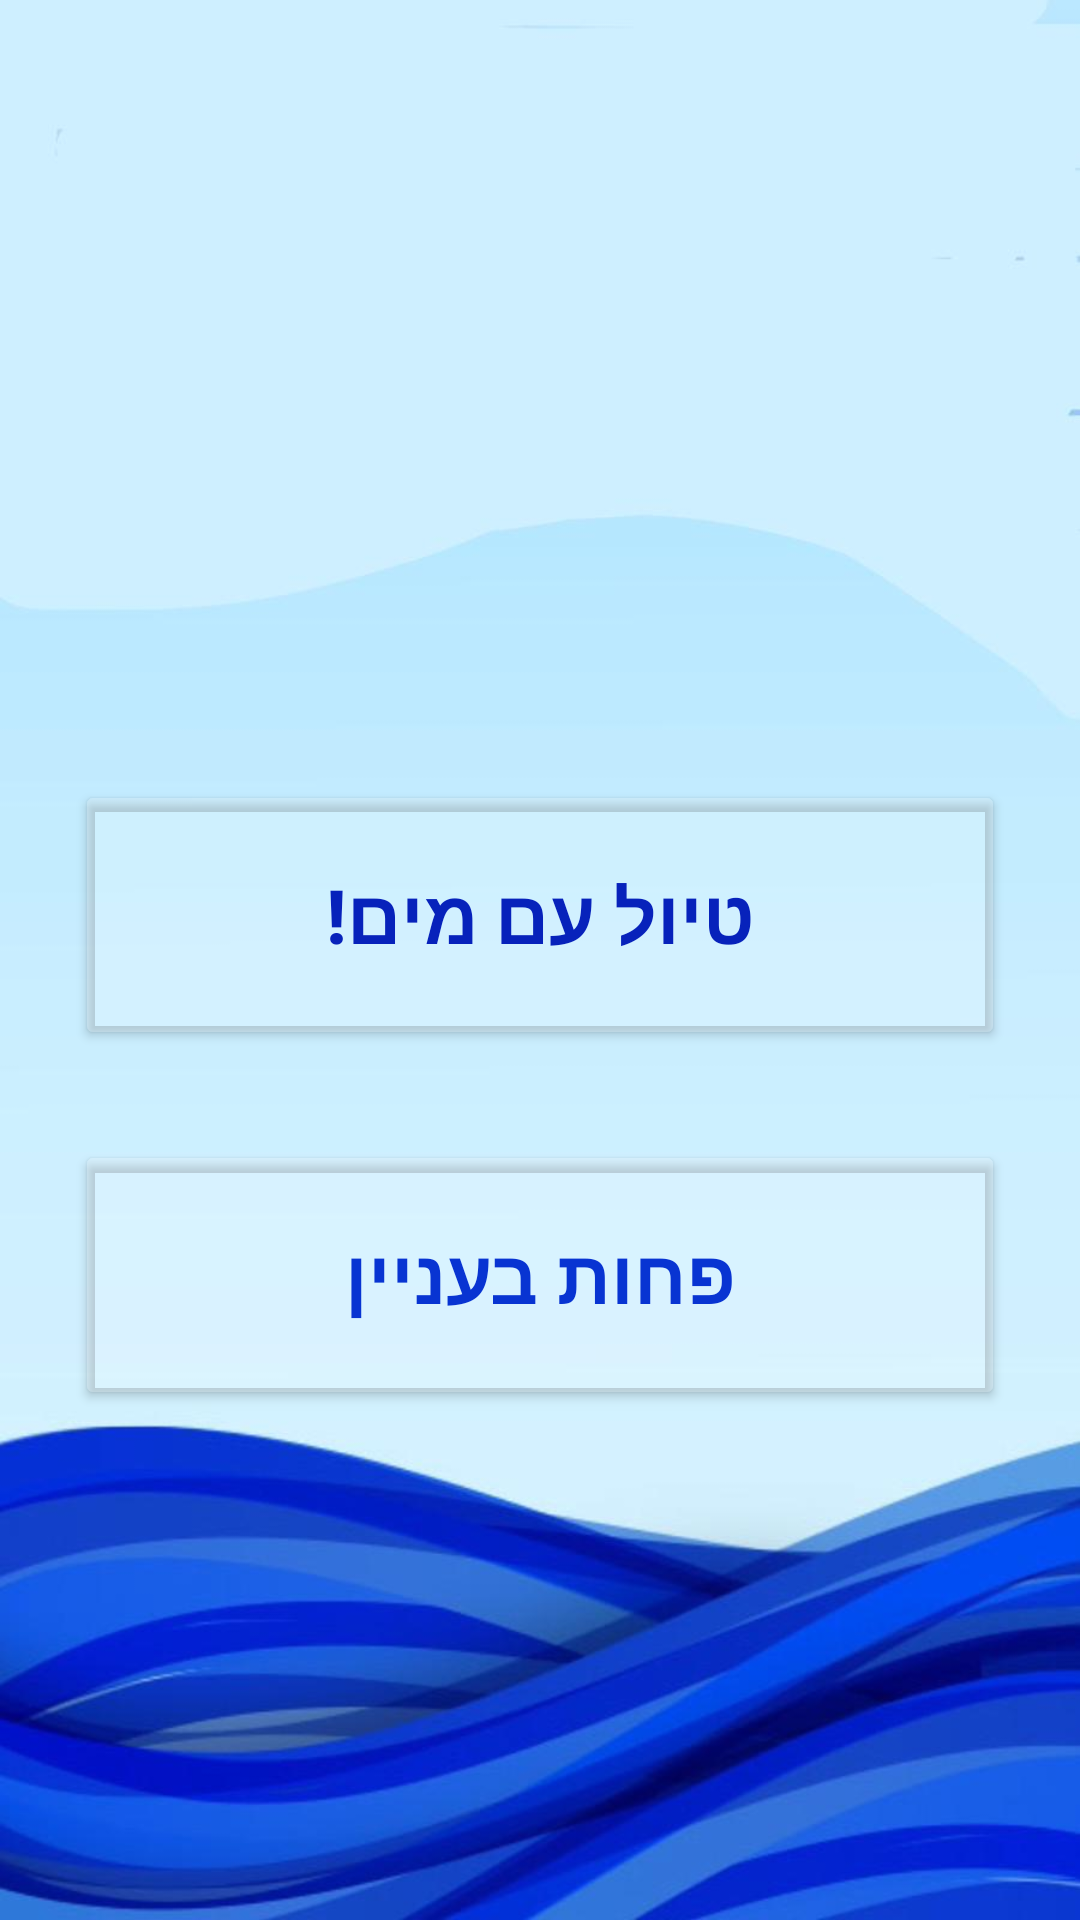

Android layout source for this screen:
<!-- AndroidManifest.xml: application theme Theme.TripIt -->
<!-- res/layout/activity_main4.xml -->
<?xml version="1.0" encoding="utf-8"?>
<LinearLayout xmlns:android="http://schemas.android.com/apk/res/android"
    xmlns:app="http://schemas.android.com/apk/res-auto"
    xmlns:tools="http://schemas.android.com/tools"
    android:layout_width="match_parent"
    android:layout_height="match_parent"
    tools:context=".MainActivity4"
    android:orientation="vertical"
    android:background="@drawable/water">

    <Button
        android:layout_width="310dp"
        android:layout_height="90dp"
        android:layout_gravity="center"
        android:layout_marginTop="260dp"
        android:backgroundTint="#30ffffff"
        android:text="טיול עם מים!"
        android:textColor="#0722BB"
        android:textSize="25sp"
        android:textStyle="bold"
        android:id="@+id/water"

        ></Button>

    <Button
        android:layout_width="310dp"
        android:layout_height="90dp"
        android:layout_gravity="center"
        android:layout_marginTop="30dp"
        android:backgroundTint="#30ffffff"
        android:text="פחות בעניין"
        android:textColor="#0834D2"
        android:textSize="25sp"
        android:textStyle="bold"
        android:id="@+id/nowater"


        />

</LinearLayout>
<!-- resources referenced by this layout -->
<resources>
  <!-- drawable water: jpg bitmap (drawable, 36409 bytes) -->
  <style name="Theme.TripIt" parent="Base.Theme.TripIt" />
  <style name="Base.Theme.TripIt" parent="Theme.Material3.DayNight.NoActionBar">
          
          
      </style>
</resources>
